Run: headless pygame with SDL's dummy video driver; simulated clock (each Clock.tick advances the game by its frame time, no real sleeping); random seed 0; keys injected as events and as key.get_pressed() state; mouse plan: one left click at the window centre at the start of phase 2, then a move to the lower-right quarter at the start of phase 3.
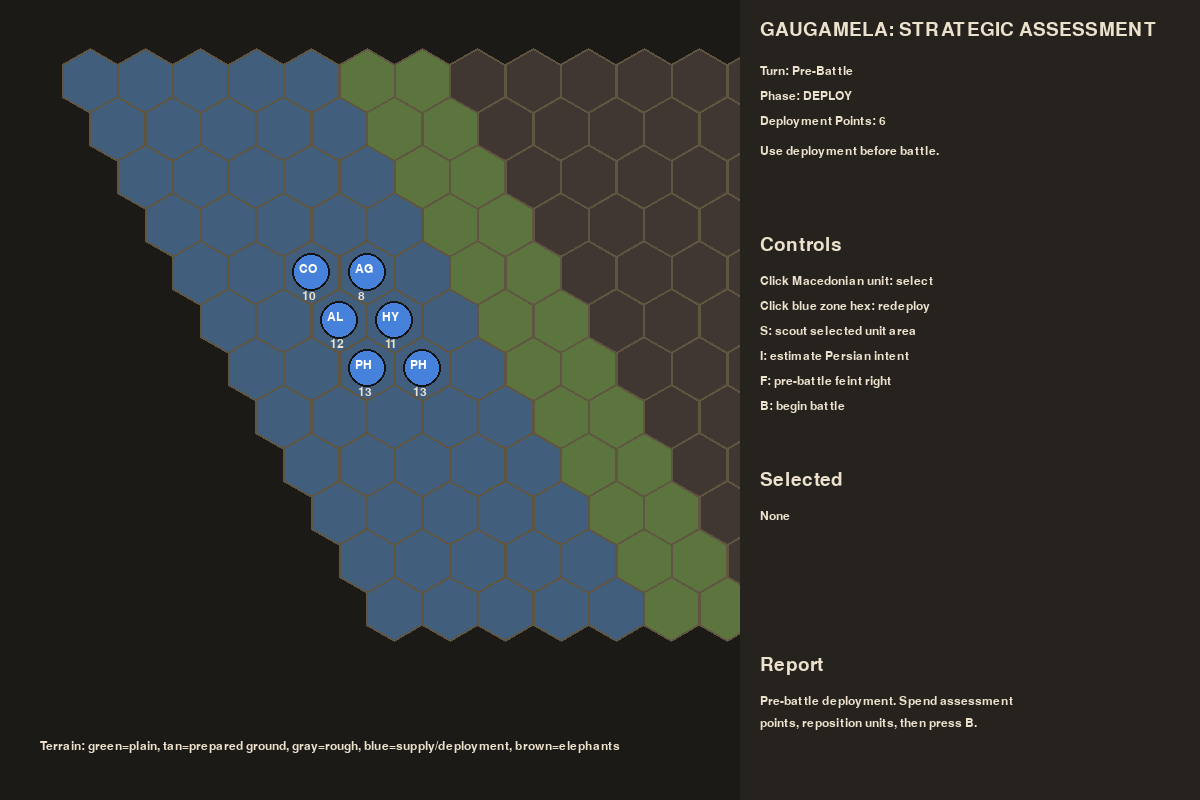
Frame 1 of 4 · flips 1–60 · no input
Frame 2 of 4 · flips 61–180 · clicked the window centre · tapped SPACE, RETURN · held RIGHT (→), D · screen unchanged from frame 1, image omitted
Frame 3 of 4 · flips 181–300 · moved the mouse to the lower-right quarter · held DOWN (↓), S · screen unchanged from frame 2, image omitted
Frame 4 of 4 · flips 301–420 · held LEFT (←), A, UP (↑), W · screen unchanged from frame 3, image omitted

The pygame program that drew these frames:

import math
import random
import pygame
from dataclasses import dataclass

# -----------------------------
# Config
# -----------------------------

WIDTH, HEIGHT = 1200, 800
FPS = 60

HEX_SIZE = 32
MAP_COLS = 17
MAP_ROWS = 12

BG = (28, 26, 22)
GRID = (95, 85, 65)
TEXT = (235, 225, 205)
SELECT = (255, 230, 120)

MACEDONIAN = (70, 130, 220)
PERSIAN = (190, 70, 60)
ELEPHANT_COLOR = (145, 95, 55)
HIDDEN = (65, 55, 50)
TERRAIN_PLAIN = (92, 116, 62)
TERRAIN_ROUGH = (88, 80, 62)
TERRAIN_PREPARED = (125, 105, 58)
TERRAIN_SUPPLY = (75, 110, 135)
DEPLOY_ZONE = (65, 95, 125)

pygame.init()
screen = pygame.display.set_mode((WIDTH, HEIGHT))
pygame.display.set_caption("Gaugamela: Strategic Assessment")
clock = pygame.time.Clock()
font = pygame.font.SysFont("consolas", 18)
big_font = pygame.font.SysFont("consolas", 28)

DIRECTIONS = [
    (1, 0), (1, -1), (0, -1),
    (-1, 0), (-1, 1), (0, 1)
]


def axial_to_pixel(q, r):
    x = HEX_SIZE * math.sqrt(3) * (q + r / 2) + 90
    y = HEX_SIZE * 1.5 * r + 80
    return int(x), int(y)


def hex_corners(cx, cy):
    points = []
    for i in range(6):
        angle = math.radians(60 * i - 30)
        x = cx + HEX_SIZE * math.cos(angle)
        y = cy + HEX_SIZE * math.sin(angle)
        points.append((x, y))
    return points


def hex_distance(a, b):
    aq, ar = a
    bq, br = b
    return int((abs(aq - bq) + abs(aq + ar - bq - br) + abs(ar - br)) / 2)


def neighbors(q, r):
    return [(q + dq, r + dr) for dq, dr in DIRECTIONS]


def pixel_to_axial(mx, my):
    best = None
    best_dist = 999999
    for q in range(MAP_COLS):
        for r in range(MAP_ROWS):
            cx, cy = axial_to_pixel(q, r)
            d = (mx - cx) ** 2 + (my - cy) ** 2
            if d < best_dist:
                best_dist = d
                best = (q, r)
    return best


@dataclass
class Tile:
    q: int
    r: int
    terrain: str = "plain"
    revealed: bool = False


@dataclass
class Unit:
    name: str
    side: str
    q: int
    r: int
    hp: int
    atk: int
    move: int
    range: int
    role: str
    hidden: bool = False
    acted: bool = False
    morale: int = 100

    @property
    def pos(self):
        return self.q, self.r


tiles = {}

for q in range(MAP_COLS):
    for r in range(MAP_ROWS):
        terrain = "plain"

        # Persian prepared ground for chariots and large shock units.
        if 8 <= q <= 13 and 3 <= r <= 8:
            terrain = "prepared"

        # Rough ground weakens cavalry, chariots, and elephants.
        if q >= 12 and r <= 3:
            terrain = "rough"

        # Macedonian supply rear.
        if q <= 2 and 4 <= r <= 7:
            terrain = "supply"

        tiles[(q, r)] = Tile(q, r, terrain)


units = [
    Unit("Alexander", "Macedon", 2, 5, 12, 5, 3, 1, "commander"),
    Unit("Companion Cav", "Macedon", 2, 4, 10, 4, 4, 1, "cavalry"),
    Unit("Hypaspists", "Macedon", 3, 5, 11, 4, 2, 1, "elite infantry"),
    Unit("Phalanx I", "Macedon", 2, 6, 13, 3, 1, 1, "phalanx"),
    Unit("Phalanx II", "Macedon", 3, 6, 13, 3, 1, 1, "phalanx"),
    Unit("Agrianians", "Macedon", 3, 4, 8, 3, 2, 2, "skirmisher"),

    Unit("Darius", "Persia", 14, 5, 10, 2, 2, 1, "commander", hidden=True),
    Unit("Persian Center", "Persia", 13, 5, 14, 3, 1, 1, "infantry", hidden=True),
    Unit("Scythed Chariots", "Persia", 11, 5, 8, 6, 4, 1, "chariot", hidden=True),
    Unit("Indian Elephants", "Persia", 12, 6, 16, 5, 2, 1, "elephant", hidden=True),
    Unit("Bactrian Cav", "Persia", 13, 3, 10, 4, 4, 1, "cavalry", hidden=True),
    Unit("Mazaeus Cav", "Persia", 13, 7, 10, 4, 4, 1, "cavalry", hidden=True),
    Unit("Persian Guard", "Persia", 14, 6, 12, 4, 1, 1, "guard", hidden=True),
]

selected = None
turn = "Macedon"
phase = "DEPLOY"
message = "Pre-battle deployment. Spend assessment points, reposition units, then press B."
assessment_points = 3
deployment_points = 6
macedon_morale = 100
persia_morale = 100
logistics = 100
turn_number = 0


def get_unit_at(pos):
    for u in units:
        if u.hp > 0 and u.pos == pos:
            return u
    return None


def friendly_units(side):
    return [u for u in units if u.side == side and u.hp > 0]


def reveal_around(pos, radius=2):
    global message
    revealed_count = 0

    for tile_pos, tile in tiles.items():
        if hex_distance(pos, tile_pos) <= radius:
            tile.revealed = True

    for u in units:
        if u.hidden and hex_distance(pos, u.pos) <= radius:
            u.hidden = False
            revealed_count += 1

    if revealed_count:
        message = f"Scouting revealed {revealed_count} Persian formation(s)."
    else:
        message = "Scouting improved terrain knowledge, but found no hidden formations."


def all_persians_visible():
    return all(not u.hidden for u in units if u.side == "Persia" and u.hp > 0)


def valid_deploy_hex(pos):
    q, r = pos
    return pos in tiles and q <= 4 and not get_unit_at(pos)


def deploy_unit(unit, target):
    global deployment_points, message

    if deployment_points <= 0:
        message = "No deployment points left."
        return

    if unit.side != "Macedon":
        return

    if not valid_deploy_hex(target):
        message = "Invalid deployment hex. Use the Macedonian deployment zone."
        return

    unit.q, unit.r = target
    deployment_points -= 1
    message = f"{unit.name} redeployed. Deployment points left: {deployment_points}."


def move_unit(unit, target):
    global logistics, message

    if unit.acted:
        message = f"{unit.name} has already acted."
        return

    if target not in tiles:
        return

    if get_unit_at(target):
        message = "Tile occupied."
        return

    dist = hex_distance(unit.pos, target)

    if dist > unit.move:
        message = "Too far."
        return

    terrain = tiles[target].terrain
    extra_cost = 0

    if terrain == "rough" and unit.role in ["cavalry", "chariot", "elephant"]:
        extra_cost = 1

    if unit.role == "elephant" and terrain == "rough":
        extra_cost += 1

    if dist + extra_cost > unit.move:
        message = "Terrain slows that unit."
        return

    unit.q, unit.r = target
    unit.acted = True
    logistics -= 2
    message = f"{unit.name} moved."


def attack_unit(attacker, defender):
    global macedon_morale, persia_morale, message

    if attacker.acted:
        message = f"{attacker.name} has already acted."
        return

    if defender.hidden:
        message = "Cannot attack unrevealed enemy."
        return

    dist = hex_distance(attacker.pos, defender.pos)

    if dist > attacker.range:
        message = "Target out of range."
        return

    terrain_bonus = 0

    if tiles[defender.pos].terrain == "rough":
        terrain_bonus += 1

    # Chariots suffer against disciplined phalanx.
    if defender.role == "phalanx" and attacker.role == "chariot":
        terrain_bonus += 2

    # Elephants are terrifying against cavalry, but vulnerable to skirmishers.
    elephant_bonus = 0
    if attacker.role == "elephant" and defender.role == "cavalry":
        elephant_bonus += 2
    if attacker.role == "skirmisher" and defender.role == "elephant":
        elephant_bonus += 3
    if attacker.role == "phalanx" and defender.role == "elephant":
        elephant_bonus += 1

    damage = max(1, attacker.atk + elephant_bonus + random.randint(-1, 2) - terrain_bonus)

    if all_persians_visible() and attacker.side == "Macedon":
        damage += 1

    defender.hp -= damage
    attacker.acted = True

    if defender.hp <= 0:
        defender.hp = 0
        if defender.side == "Persia":
            persia_morale -= 15
        else:
            macedon_morale -= 15
        message = f"{attacker.name} destroyed {defender.name}!"
    else:
        message = f"{attacker.name} hit {defender.name} for {damage}."


def reset_actions(side):
    for u in units:
        if u.side == side and u.hp > 0:
            u.acted = False


def estimate_ai_intent():
    persian_cav = [u for u in units if u.side == "Persia" and u.role == "cavalry" and u.hp > 0]
    chariots = [u for u in units if u.side == "Persia" and u.role == "chariot" and u.hp > 0]
    elephants = [u for u in units if u.side == "Persia" and u.role == "elephant" and u.hp > 0]

    hints = []

    if chariots:
        hints.append("Chariots favor prepared plain. Use rough ground or skirmishers.")

    if elephants:
        hints.append("Elephants are slow shock units. Avoid cavalry contact; screen them with Agrianians or phalanx.")

    if persian_cav:
        hints.append("Persian cavalry will pressure your wings.")

    darius = next((u for u in units if u.name == "Darius" and u.hp > 0), None)

    if darius and not darius.hidden:
        hints.append("Darius is visible. A center strike can collapse Persian morale.")

    return " ".join(hints) if hints else "Persian intent unclear."


def ai_turn():
    global turn, phase, message, logistics, turn_number, assessment_points

    persians = friendly_units("Persia")
    macedonians = friendly_units("Macedon")

    for p in persians:
        if p.hidden:
            if any(hex_distance(p.pos, m.pos) <= 2 for m in macedonians):
                p.hidden = False

        if p.hp <= 0:
            continue

        targets = [m for m in macedonians if m.hp > 0]

        if not targets:
            break

        if p.role == "elephant":
            # Elephants prefer cavalry, then nearby infantry.
            cavalry_targets = [m for m in targets if m.role == "cavalry"]
            if cavalry_targets:
                target = min(cavalry_targets, key=lambda m: hex_distance(p.pos, m.pos))
            else:
                target = min(targets, key=lambda m: hex_distance(p.pos, m.pos))
        else:
            target = min(targets, key=lambda m: hex_distance(p.pos, m.pos))

        dist = hex_distance(p.pos, target.pos)

        if dist <= p.range and not p.acted:
            attack_unit(p, target)
            continue

        candidates = neighbors(p.q, p.r)
        candidates = [c for c in candidates if c in tiles and not get_unit_at(c)]

        if not candidates:
            continue

        if p.role == "chariot":
            candidates.sort(key=lambda c: (
                hex_distance(c, target.pos),
                0 if tiles[c].terrain == "prepared" else 1
            ))
        elif p.role == "elephant":
            # Elephants avoid rough terrain and lumber toward the nearest valuable target.
            candidates.sort(key=lambda c: (
                10 if tiles[c].terrain == "rough" else 0,
                hex_distance(c, target.pos)
            ))
        elif p.role == "cavalry":
            candidates.sort(key=lambda c: (
                hex_distance(c, target.pos),
                -abs(c[1] - 5)
            ))
        elif p.name == "Darius":
            alex = next((m for m in macedonians if m.name == "Alexander"), None)
            if alex:
                candidates.sort(key=lambda c: -hex_distance(c, alex.pos))
        else:
            candidates.sort(key=lambda c: hex_distance(c, target.pos))

        chosen = candidates[0]
        p.q, p.r = chosen
        p.acted = True

    reset_actions("Persia")
    reset_actions("Macedon")
    turn = "Macedon"
    phase = "ASSESS"
    assessment_points = 3
    logistics -= 4
    turn_number += 1
    message = "New turn. Assess before committing."


def begin_battle():
    global phase, turn_number, assessment_points, message

    phase = "ASSESS"
    turn_number = 1
    assessment_points = 3
    message = "Battle begins. Assess the field, then commit your attack."


def end_player_turn():
    global turn, phase, message

    if phase == "DEPLOY":
        message = "Press B to begin battle after deployment."
        return

    turn = "Persia"
    phase = "AI"
    message = "Persian AI is moving..."
    pygame.time.set_timer(pygame.USEREVENT, 500)


def check_victory():
    alex = next((u for u in units if u.name == "Alexander"), None)
    darius = next((u for u in units if u.name == "Darius"), None)

    if alex is None or alex.hp <= 0:
        return "Persia wins. Alexander has fallen."

    if darius is None or darius.hp <= 0:
        return "Macedon wins. Darius is routed."

    if persia_morale <= 0:
        return "Macedon wins. Persian morale collapses."

    if macedon_morale <= 0:
        return "Persia wins. Macedonian morale collapses."

    if logistics <= 0:
        return "Persia wins. Macedonian logistics are exhausted."

    return None


def draw_text(text, x, y, color=TEXT, f=font):
    img = f.render(text, True, color)
    screen.blit(img, (x, y))


def draw_map():
    for pos, tile in tiles.items():
        cx, cy = axial_to_pixel(tile.q, tile.r)

        if phase == "DEPLOY" and tile.q <= 4:
            color = DEPLOY_ZONE
        elif not tile.revealed and tile.q > 6:
            color = HIDDEN
        elif tile.terrain == "plain":
            color = TERRAIN_PLAIN
        elif tile.terrain == "rough":
            color = TERRAIN_ROUGH
        elif tile.terrain == "prepared":
            color = TERRAIN_PREPARED
        elif tile.terrain == "supply":
            color = TERRAIN_SUPPLY
        else:
            color = TERRAIN_PLAIN

        pygame.draw.polygon(screen, color, hex_corners(cx, cy))
        pygame.draw.polygon(screen, GRID, hex_corners(cx, cy), 2)

        if selected and selected.pos == pos:
            pygame.draw.polygon(screen, SELECT, hex_corners(cx, cy), 4)


def draw_units():
    for u in units:
        if u.hp <= 0:
            continue

        if u.hidden:
            continue

        cx, cy = axial_to_pixel(u.q, u.r)

        if u.role == "elephant":
            color = ELEPHANT_COLOR
        else:
            color = MACEDONIAN if u.side == "Macedon" else PERSIAN

        pygame.draw.circle(screen, color, (cx, cy), 19)
        pygame.draw.circle(screen, (20, 20, 20), (cx, cy), 19, 2)

        label = "EL" if u.role == "elephant" else u.name[:2].upper()
        draw_text(label, cx - 12, cy - 9, (255, 255, 255))
        draw_text(str(u.hp), cx - 9, cy + 18, TEXT)


def draw_sidebar():
    x = 760
    pygame.draw.rect(screen, (38, 35, 30), (740, 0, 460, HEIGHT))

    draw_text("GAUGAMELA: STRATEGIC ASSESSMENT", x, 20, TEXT, big_font)
    draw_text(f"Turn: {turn_number if turn_number else 'Pre-Battle'}", x, 65)
    draw_text(f"Phase: {phase}", x, 90)

    if phase == "DEPLOY":
        draw_text(f"Deployment Points: {deployment_points}", x, 115)
        draw_text("Use deployment before battle.", x, 145)
    else:
        draw_text(f"Assessment Points: {assessment_points}", x, 115)
        draw_text(f"Macedon Morale: {macedon_morale}", x, 145)
        draw_text(f"Persia Morale: {persia_morale}", x, 170)
        draw_text(f"Logistics: {logistics}", x, 195)

    draw_text("Controls", x, 235, TEXT, big_font)

    if phase == "DEPLOY":
        draw_text("Click Macedonian unit: select", x, 275)
        draw_text("Click blue zone hex: redeploy", x, 300)
        draw_text("S: scout selected unit area", x, 325)
        draw_text("I: estimate Persian intent", x, 350)
        draw_text("F: pre-battle feint right", x, 375)
        draw_text("B: begin battle", x, 400)
    else:
        draw_text("Click unit: select", x, 275)
        draw_text("Click empty hex: move", x, 300)
        draw_text("Click enemy: attack", x, 325)
        draw_text("S: scout selected unit area", x, 350)
        draw_text("I: estimate Persian intent", x, 375)
        draw_text("F: feint right", x, 400)
        draw_text("E: end turn", x, 425)

    draw_text("Selected", x, 470, TEXT, big_font)

    if selected:
        draw_text(f"{selected.name}", x, 510)
        draw_text(f"Role: {selected.role}", x, 535)
        draw_text(f"HP: {selected.hp}", x, 560)
        draw_text(f"ATK: {selected.atk}", x, 585)
        draw_text(f"MOVE: {selected.move}", x, 610)
    else:
        draw_text("None", x, 510)

    draw_text("Report", x, 655, TEXT, big_font)

    wrapped = wrap_text(message, 42)
    yy = 695
    for line in wrapped[:4]:
        draw_text(line, x, yy)
        yy += 22


def wrap_text(text, width):
    words = text.split()
    lines = []
    line = ""

    for word in words:
        if len(line) + len(word) + 1 > width:
            lines.append(line)
            line = word
        else:
            line += (" " if line else "") + word

    if line:
        lines.append(line)

    return lines


def draw_legend():
    draw_text("Terrain: green=plain, tan=prepared ground, gray=rough, blue=supply/deployment, brown=elephants", 40, 740)


def feint_right():
    global message, assessment_points, deployment_points

    if phase == "DEPLOY":
        if deployment_points <= 0:
            message = "No deployment points left."
            return
        deployment_points -= 1
    else:
        if assessment_points <= 0:
            message = "No assessment points left."
            return
        assessment_points -= 1

    alex = next((u for u in units if u.name == "Alexander" and u.hp > 0), None)
    cav = next((u for u in units if u.name == "Companion Cav" and u.hp > 0), None)

    if not alex or not cav:
        return

    for u in [alex, cav]:
        target = (min(MAP_COLS - 1, u.q + 1), max(0, u.r - 1))
        if target in tiles and not get_unit_at(target):
            u.q, u.r = target

    for p in units:
        if p.side == "Persia" and p.role == "cavalry" and p.hp > 0:
            if random.random() < 0.65:
                p.r = max(0, p.r - 1)
                p.hidden = False

    message = "Feint right executed. Persian cavalry shifts outward. Look for a center gap."


for pos, tile in tiles.items():
    if tile.q <= 6:
        tile.revealed = True

running = True
game_over = None

while running:
    clock.tick(FPS)
    screen.fill(BG)

    for event in pygame.event.get():
        if event.type == pygame.QUIT:
            running = False

        if event.type == pygame.USEREVENT:
            pygame.time.set_timer(pygame.USEREVENT, 0)
            ai_turn()

        if event.type == pygame.KEYDOWN and not game_over:
            if event.key == pygame.K_b and phase == "DEPLOY":
                begin_battle()

            elif event.key == pygame.K_e and turn == "Macedon":
                end_player_turn()

            elif event.key == pygame.K_s and selected and turn == "Macedon":
                if phase == "DEPLOY":
                    if deployment_points > 0:
                        reveal_around(selected.pos, radius=3)
                        deployment_points -= 1
                    else:
                        message = "No deployment points left."
                else:
                    if assessment_points > 0:
                        reveal_around(selected.pos, radius=2)
                        assessment_points -= 1
                    else:
                        message = "No assessment points left."

            elif event.key == pygame.K_i and turn == "Macedon":
                if phase == "DEPLOY":
                    if deployment_points > 0:
                        message = estimate_ai_intent()
                        deployment_points -= 1
                    else:
                        message = "No deployment points left."
                else:
                    if assessment_points > 0:
                        message = estimate_ai_intent()
                        assessment_points -= 1
                    else:
                        message = "No assessment points left."

            elif event.key == pygame.K_f and turn == "Macedon":
                feint_right()

        if event.type == pygame.MOUSEBUTTONDOWN and event.button == 1 and not game_over:
            mx, my = pygame.mouse.get_pos()

            if mx < 730 and turn == "Macedon":
                clicked = pixel_to_axial(mx, my)
                clicked_unit = get_unit_at(clicked)

                if clicked_unit and clicked_unit.side == "Macedon":
                    selected = clicked_unit
                    message = f"Selected {selected.name}."

                elif selected and phase == "DEPLOY" and not clicked_unit:
                    deploy_unit(selected, clicked)

                elif selected and phase != "DEPLOY" and clicked_unit and clicked_unit.side != selected.side:
                    attack_unit(selected, clicked_unit)

                elif selected and phase != "DEPLOY" and not clicked_unit:
                    move_unit(selected, clicked)

    game_over = check_victory()

    draw_map()
    draw_units()
    draw_sidebar()
    draw_legend()

    if game_over:
        pygame.draw.rect(screen, (20, 20, 20), (230, 300, 720, 120))
        draw_text(game_over, 260, 335, TEXT, big_font)
        draw_text("Close the window to exit.", 260, 380)

    pygame.display.flip()

pygame.quit()
